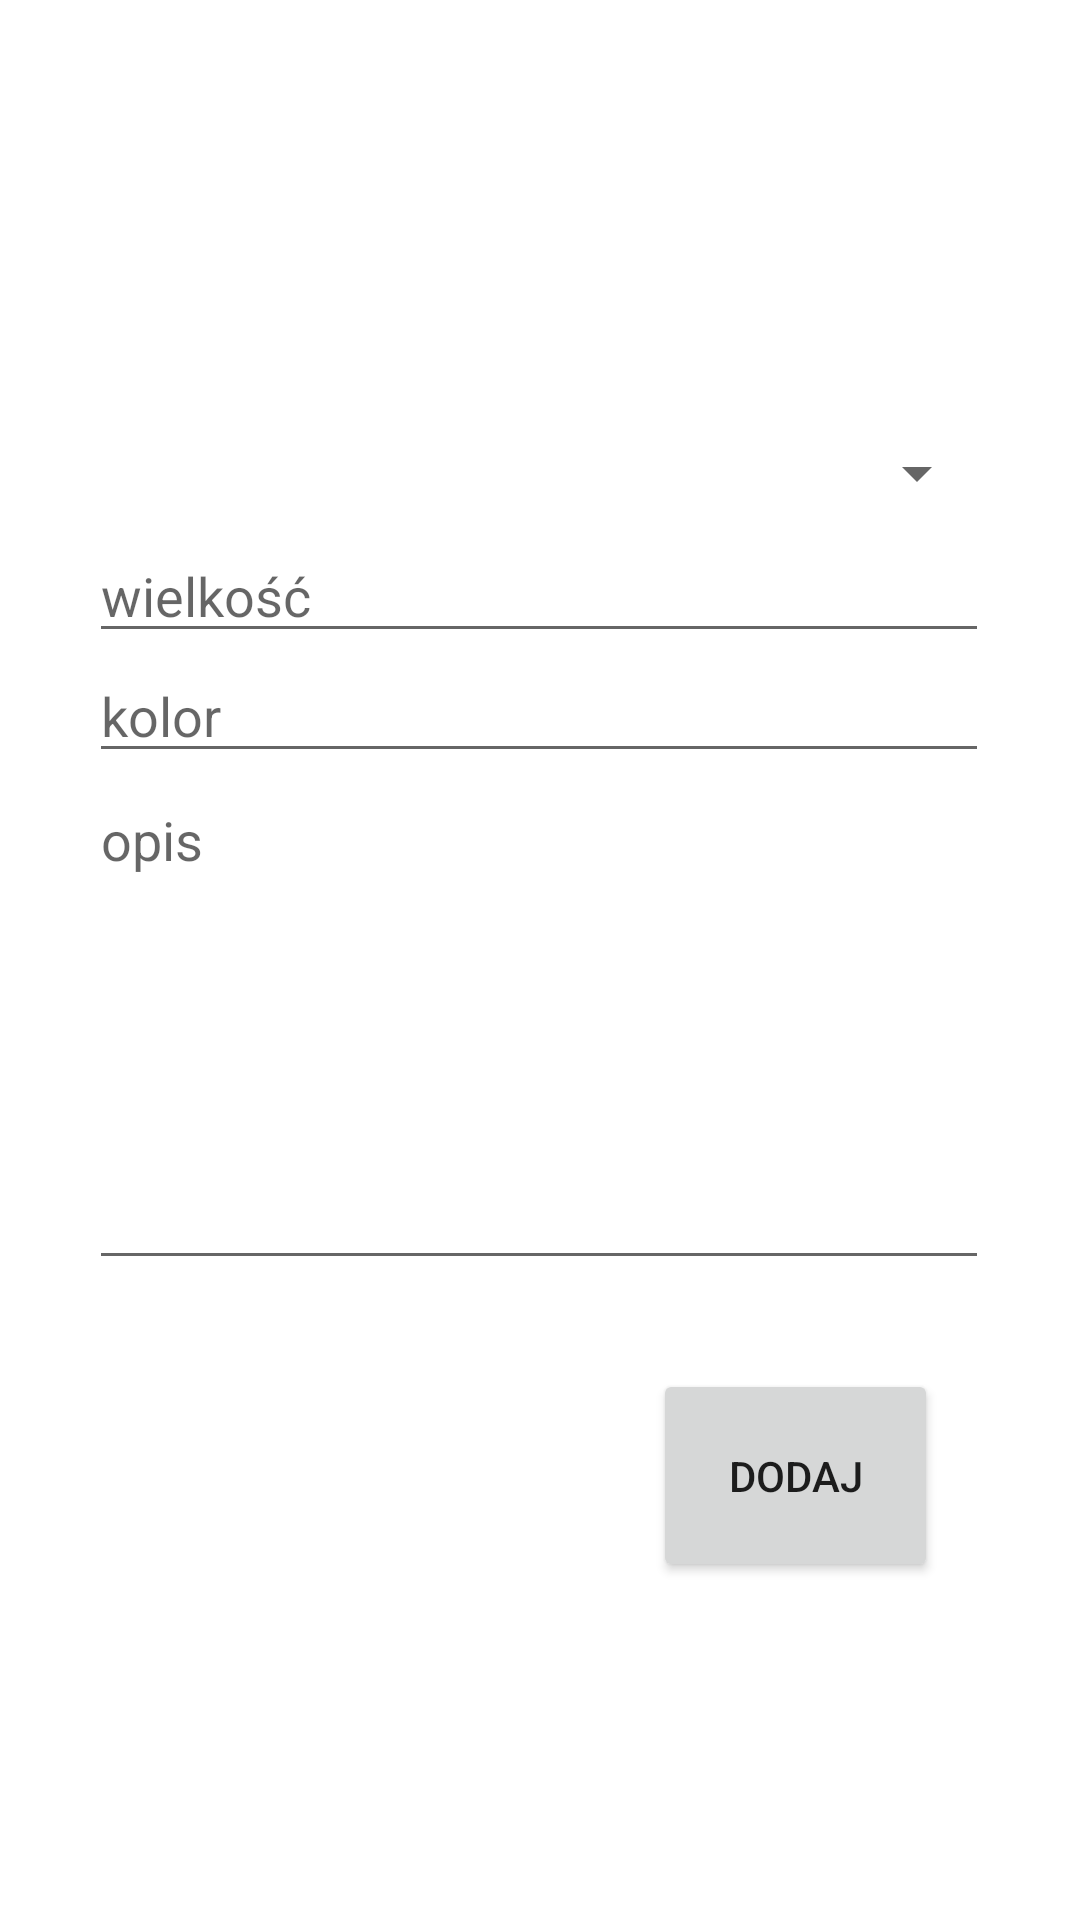

Write the Android layout XML for this screen, with the resource values it uses.
<!-- AndroidManifest.xml: application theme Theme.Androidlab51 -->
<!-- res/layout/activity_dodaj_wpis.xml -->
<?xml version="1.0" encoding="utf-8"?>
<androidx.constraintlayout.widget.ConstraintLayout xmlns:android="http://schemas.android.com/apk/res/android"
    xmlns:app="http://schemas.android.com/apk/res-auto"
    xmlns:tools="http://schemas.android.com/tools"
    android:layout_width="match_parent"
    android:layout_height="match_parent"
    tools:context=".DodajWpis">

    <Button
        android:id="@+id/button"
        android:layout_width="95dp"
        android:layout_height="71dp"
        android:onClick="wyslij"
        android:text="Dodaj"
        app:layout_constraintBottom_toBottomOf="parent"
        app:layout_constraintEnd_toEndOf="parent"
        app:layout_constraintHorizontal_bias="0.822"
        app:layout_constraintStart_toStartOf="parent"
        app:layout_constraintTop_toBottomOf="@+id/editTextTextMultiLine"
        app:layout_constraintVertical_bias="0.208" />

    <EditText
        android:id="@+id/editText2"
        android:layout_width="300dp"
        android:layout_height="40dp"
        android:ems="10"
        android:inputType="textPersonName"
        android:text=""
        android:hint="kolor"
        app:layout_constraintEnd_toEndOf="parent"
        app:layout_constraintHorizontal_bias="0.495"
        app:layout_constraintStart_toStartOf="parent"
        app:layout_constraintTop_toBottomOf="@+id/editTextNumber" />

    <Spinner
        android:id="@+id/spinner"
        android:layout_width="300dp"
        android:layout_height="40dp"
        app:layout_constraintBottom_toTopOf="@+id/editTextNumber"
        app:layout_constraintEnd_toEndOf="parent"
        app:layout_constraintHorizontal_bias="0.495"
        app:layout_constraintStart_toStartOf="parent"
        app:layout_constraintTop_toTopOf="parent"
        app:layout_constraintVertical_bias="1.0" />

    <EditText
        android:id="@+id/editTextNumber"
        android:layout_width="300dp"
        android:layout_height="40dp"
        android:ems="10"
        android:inputType="number"
        android:hint="wielkość"
        app:layout_constraintBottom_toBottomOf="parent"
        app:layout_constraintEnd_toEndOf="parent"
        app:layout_constraintHorizontal_bias="0.495"
        app:layout_constraintStart_toStartOf="parent"
        app:layout_constraintTop_toTopOf="parent"
        app:layout_constraintVertical_bias="0.296" />

    <EditText
        android:id="@+id/editTextTextMultiLine"
        android:layout_width="300dp"
        android:layout_height="169dp"
        android:ems="10"
        android:gravity="start|top"
        android:inputType="textMultiLine"
        android:hint="opis"
        app:layout_constraintEnd_toEndOf="parent"
        app:layout_constraintHorizontal_bias="0.495"
        app:layout_constraintStart_toStartOf="parent"
        app:layout_constraintTop_toBottomOf="@+id/editText2" />

</androidx.constraintlayout.widget.ConstraintLayout>
<!-- resources referenced by this layout -->
<resources>
  <style name="Theme.Androidlab51" parent="Theme.MaterialComponents.DayNight.DarkActionBar">
          
          <item name="colorPrimary">@color/purple_500</item>
          <item name="colorPrimaryVariant">@color/purple_700</item>
          <item name="colorOnPrimary">@color/white</item>
          
          <item name="colorSecondary">@color/teal_200</item>
          <item name="colorSecondaryVariant">@color/teal_700</item>
          <item name="colorOnSecondary">@color/black</item>
          
          <item name="android:statusBarColor" tools:targetApi="l">?attr/colorPrimaryVariant</item>
          
      </style>
  <!-- not gathered from this repository: default colours our renderer supplied (Android Studio template values) -->
  <color name="purple_500">#FF6200EE</color>
  <color name="purple_700">#FF3700B3</color>
  <color name="teal_200">#FF03DAC5</color>
  <color name="teal_700">#FF018786</color>
  <color name="black">#FF000000</color>
  <color name="white">#FFFFFFFF</color>
</resources>
